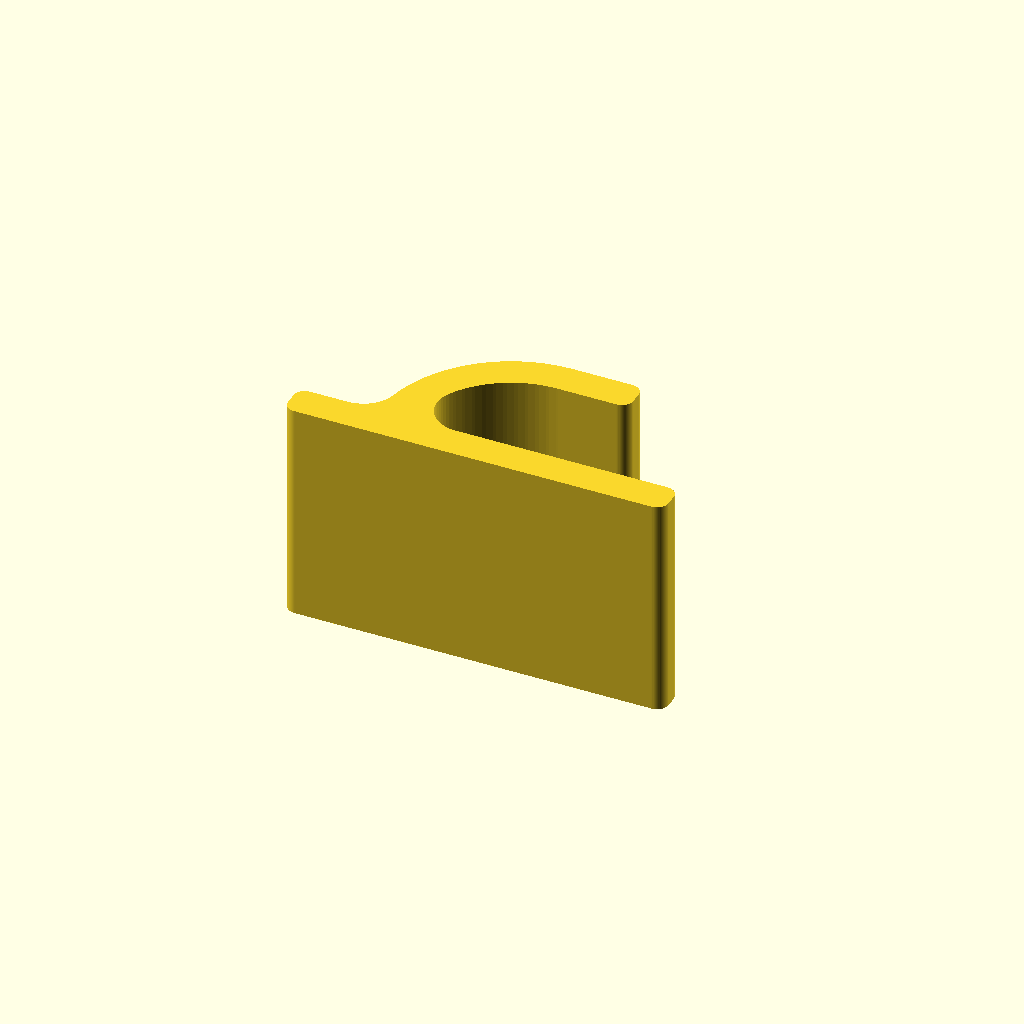
Cell 1: rendered with the file's own defaults.
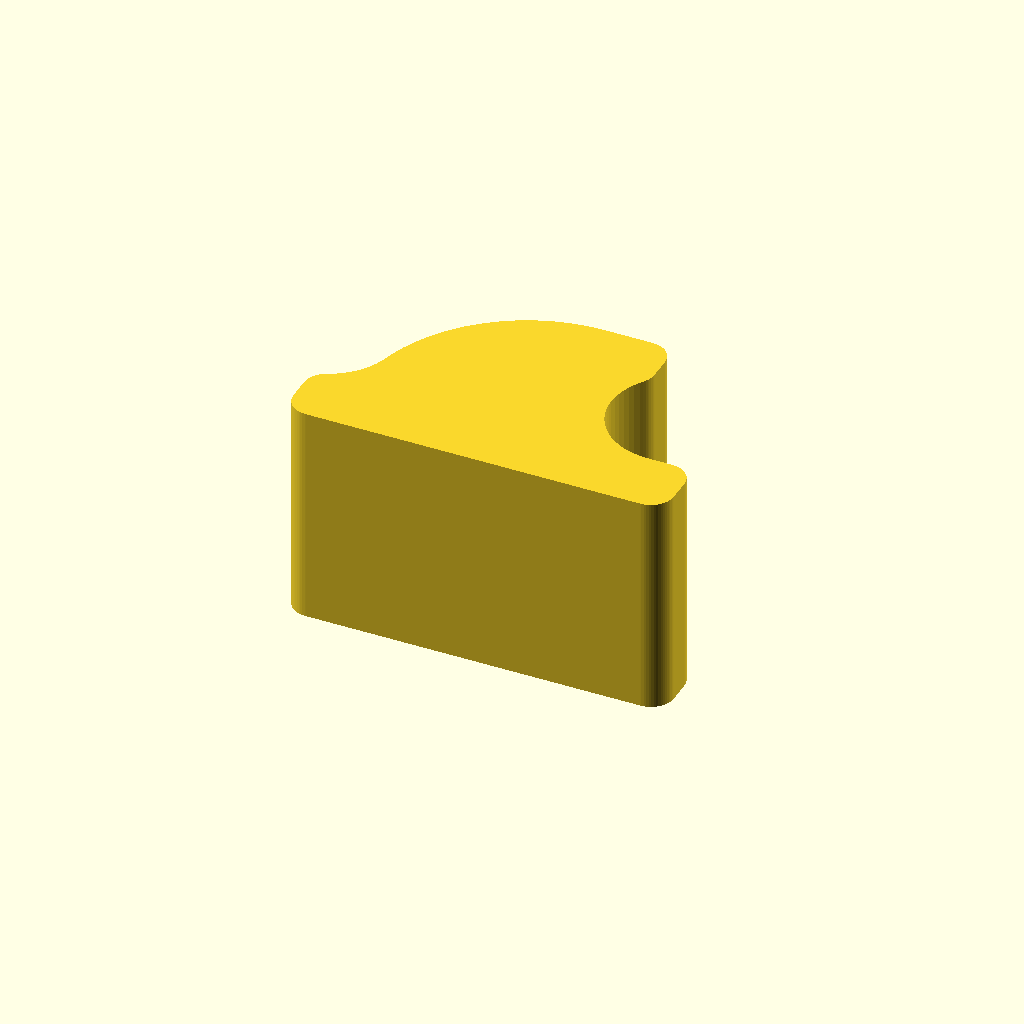
Cell 2: the same model with wall_thick = 4.8.
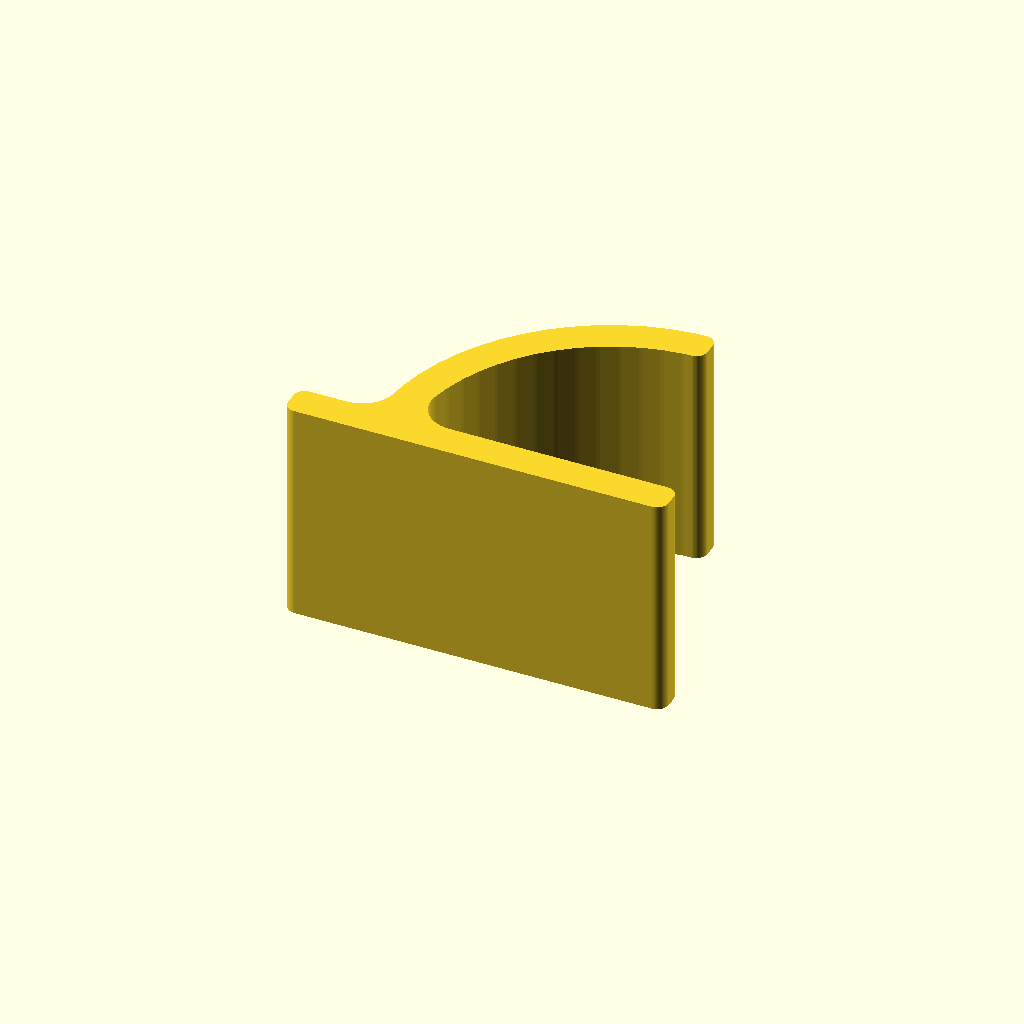
Cell 3 — hook_dist set to 14, the other parameters unchanged.
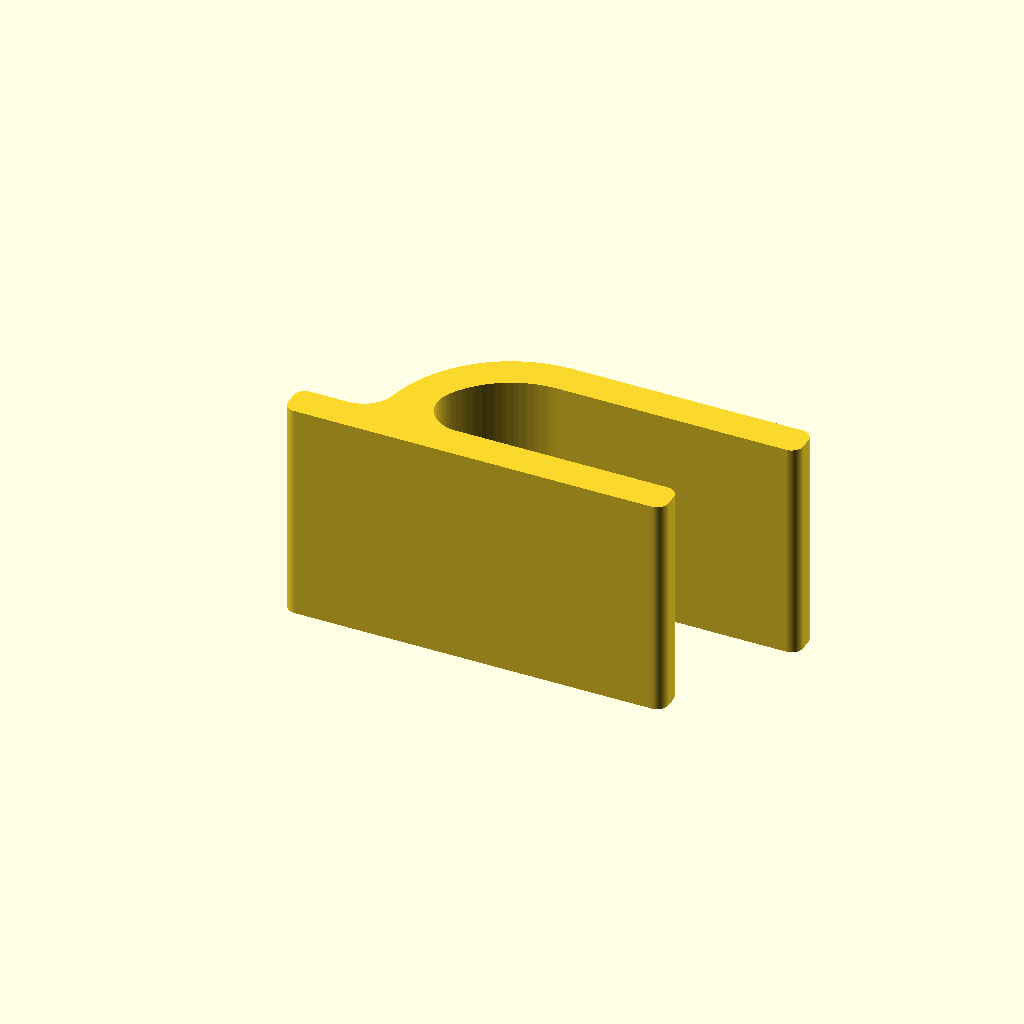
Cell 4 — hook_h set to 24, the other parameters unchanged.
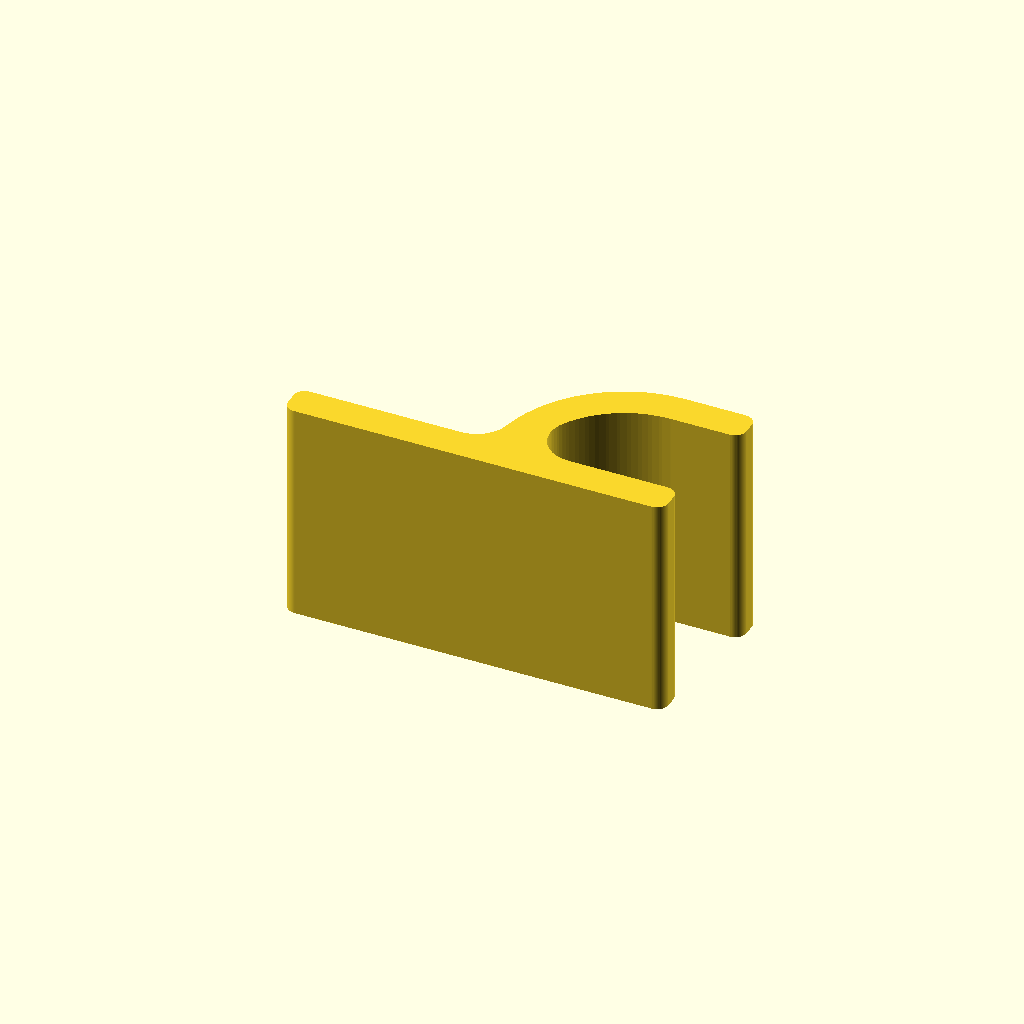
Cell 5: hook_offset = 16 (everything else at default).
One fixed orthographic camera (rotation 55°, 0°, 25°; colour scheme Cornfield) for every cell.
OpenSCAD source file better-command-strip-hook.scad:
// Better command strip hook

$fn = 64;

sticky_len = 26.67+0.2;
sticky_wid = 15.58+0.2;
sticky_offset = 5.0;
wall_thick = 2.4;
hook_dist = 7;
hook_h = 12;
hook_offset = 8.0;

module hook2D() {
    square([sticky_len, wall_thick]);
    translate([hook_offset+hook_dist,wall_thick])
    rotate([0,0,90])
    intersection() {
        difference() {
            circle(r=hook_dist+wall_thick);
            circle(r=hook_dist);
        }
        square(hook_dist+wall_thick);
    }
    //square([wall_thick, hook_dist]);
    translate([hook_offset+hook_dist,hook_dist+wall_thick])
    square([hook_h-hook_dist, wall_thick]);
}

module hook() {
    linear_extrude(sticky_wid)
    offset(-wall_thick+0.01) offset(wall_thick-0.01)
    offset(wall_thick/3) offset(-wall_thick/3)
    hook2D();
}
hook();
Parameter table extracted from the source (name, type, default, range or options):
sticky_offset: number, default 5
wall_thick: number, default 2.4
hook_dist: number, default 7
hook_h: number, default 12
hook_offset: number, default 8
